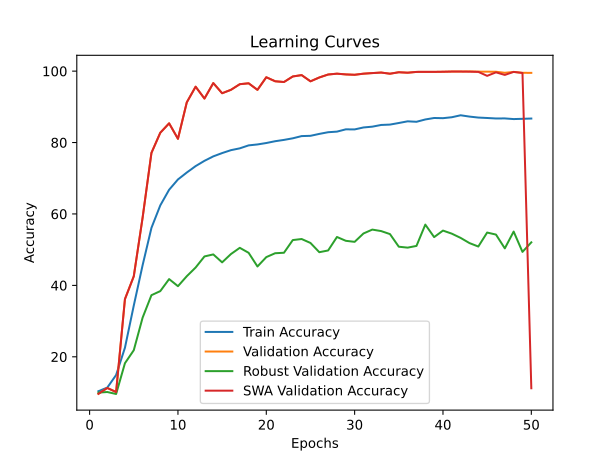

Values plotted in this chart, from the file beside it:
time; train_accuracy; train_loss; valid_accuracy; valid_loss; valid_accuracy_robust; valid_accuracy_swa; valid_accuracy_robust_swa
219,9033; 10,3700; 2,3147; 9,6300; 2,2998; 9,9828; 9,6300; 9,9828
440,7620; 11,3775; 2,3536; 11,2700; 2,3424; 10,1379; 11,2700; 10,1379
655,2471; 14,8963; 2,3223; 10,1350; 2,2952; 9,5862; 10,1350; 9,5862
872,2811; 22,5413; 2,1045; 36,1600; 1,7547; 18,2069; 36,1600; 18,2069
1093,8351; 34,3513; 1,8975; 42,5500; 1,5520; 21,8448; 42,5500; 21,8448
1310,1898; 45,6500; 1,6947; 58,9750; 1,1911; 30,9655; 58,9750; 30,9655
1528,9516; 56,1088; 1,4863; 77,1100; 0,8434; 37,2586; 77,1100; 37,2586
1746,3419; 62,4000; 1,3574; 82,7450; 0,6379; 38,3966; 82,7450; 38,3966
1964,9954; 66,7825; 1,2612; 85,3800; 0,6328; 41,7586; 85,3800; 41,7586
2182,1348; 69,6650; 1,1994; 81,0450; 0,7151; 39,7759; 81,0450; 39,7759
2398,3643; 71,6038; 1,1555; 91,2550; 0,4805; 42,5690; 91,2550; 42,5690
2621,9896; 73,4050; 1,1150; 95,6400; 0,3788; 45,0000; 95,6400; 45,0000
2842,5281; 74,8787; 1,0879; 92,3150; 0,6059; 48,1034; 92,3150; 48,1034
3062,2611; 76,1275; 1,0640; 96,6500; 0,3390; 48,6724; 96,6500; 48,6724
3277,6252; 77,0512; 1,0390; 93,8100; 0,4452; 46,4483; 93,8100; 46,4483
3496,5989; 77,8675; 1,0216; 94,7650; 0,3972; 48,7759; 94,7650; 48,7759
3715,3296; 78,3762; 1,0098; 96,3400; 0,4025; 50,5172; 96,3400; 50,5172
3931,0860; 79,2050; 0,9930; 96,5900; 0,3697; 49,1207; 96,5900; 49,1207
4153,3299; 79,4663; 0,9881; 94,7550; 0,4147; 45,2931; 94,7550; 45,2931
4369,7137; 79,8662; 0,9765; 98,2850; 0,3299; 47,9138; 98,2850; 47,9138
4586,6294; 80,3700; 0,9660; 97,1600; 0,3897; 49,0000; 97,1600; 49,0000
4802,7778; 80,7400; 0,9579; 96,9500; 0,3521; 49,1379; 96,9500; 49,1379
5023,9551; 81,1850; 0,9485; 98,5050; 0,3174; 52,6897; 98,5050; 52,6897
5239,4579; 81,8063; 0,9343; 98,8850; 0,3161; 52,9828; 98,8850; 52,9828
5459,6198; 81,8825; 0,9342; 97,1450; 0,3411; 51,8793; 97,1450; 51,8793
5684,9493; 82,4188; 0,9214; 98,2200; 0,3308; 49,2931; 98,2200; 49,2931
5903,8416; 82,8900; 0,9110; 99,0500; 0,3052; 49,7759; 99,0500; 49,7759
6120,7015; 83,0563; 0,9072; 99,2850; 0,3183; 53,5517; 99,2850; 53,5517
6337,1936; 83,6975; 0,8945; 99,0750; 0,3242; 52,4828; 99,0750; 52,4828
6552,7658; 83,6750; 0,8927; 98,9750; 0,3222; 52,1897; 98,9750; 52,1897
6772,6117; 84,2237; 0,8789; 99,2850; 0,2927; 54,5345; 99,2850; 54,5345
6994,4257; 84,4463; 0,8753; 99,4500; 0,3093; 55,6207; 99,4500; 55,6207
7213,8051; 84,9225; 0,8651; 99,6000; 0,2917; 55,2069; 99,6000; 55,2069
7430,2763; 85,0275; 0,8650; 99,2750; 0,3079; 54,3621; 99,2750; 54,3621
7648,9611; 85,4712; 0,8563; 99,6850; 0,3051; 50,8276; 99,6850; 50,8276
7864,0020; 85,9437; 0,8423; 99,5550; 0,2997; 50,5690; 99,5550; 50,5690
8083,5811; 85,8125; 0,8440; 99,7800; 0,2968; 51,0517; 99,7800; 51,0517
8302,7512; 86,4613; 0,8320; 99,7950; 0,3036; 57,0172; 99,7950; 57,0172
8520,8405; 86,8762; 0,8235; 99,7900; 0,2940; 53,5172; 99,7900; 53,5172
8740,9158; 86,8213; 0,8210; 99,8250; 0,3018; 55,3448; 99,8250; 55,3448
8956,4229; 87,0863; 0,8160; 99,8800; 0,2969; 54,4828; 99,8800; 54,4828
9204,6592; 87,6350; 0,8049; 99,8800; 0,3027; 53,2931; 99,8800; 53,2931
9448,2331; 87,2675; 0,8118; 99,9150; 0,3153; 51,8448; 99,8500; 52,6552
9692,3259; 86,9950; 0,8191; 99,8600; 0,3035; 50,8793; 99,7850; 50,0172
9930,4867; 86,8750; 0,8200; 99,8450; 0,3043; 54,7931; 98,6750; 50,8966
10180,2378; 86,7400; 0,8234; 99,8250; 0,3032; 54,2241; 99,6600; 43,7931
10428,8552; 86,7562; 0,8242; 99,5350; 0,3187; 50,3621; 98,9350; 50,2586
10675,4906; 86,5713; 0,8270; 99,7700; 0,2984; 55,0690; 99,7850; 51,8103
10921,3199; 86,6450; 0,8252; 99,5300; 0,3314; 49,3793; 99,4800; 45,0000
11166,2893; 86,7225; 0,8261; 99,5100; 0,3190; 52,0517; 11,1850; 28,4655
